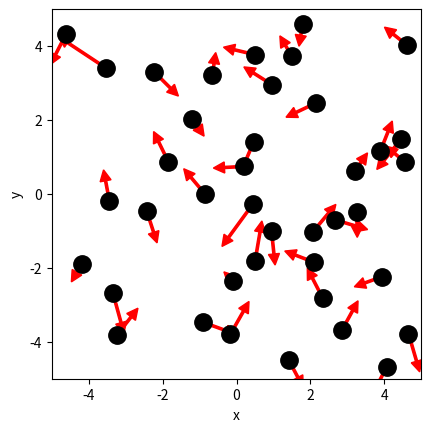

The script that saved this image: (Note: this script raises an exception after producing the figure.)
# ruimte voor uitwerking

import numpy as np
import matplotlib.pyplot as plt
from matplotlib.animation import FuncAnimation
from scipy.optimize import curve_fit

BOX_SIZE_0 = 10    # Hoogte en breedte startvolume (nm)
N = 40                        # Aantal deeltjes 
V_0 = 410                       # Startsnelheid van deeltjes (nm/ns)
RADIUS = 0.3                    # Straal van moleculen (nm)
DT = 5*10**-5                  # Tijdstap om geen botsing te missen (ns)
V_PISTON_0 = -0.1 * V_0      # Startsnelheid van zuiger 
u = 1.66053906660e-27 
m_p = 28.0134 * u  
# (negatief betekent zowel links als rechts naar binnen gericht)

#your code/answer


class ParticleClass:
    def __init__(self, m, v, r, R):
        """ maakt een deeltje (constructor) """
        self.m = m                         
        self.v = np.array(v, dtype=float)  
        self.r = np.array(r, dtype=float)  
        self.R = R

    def update_position(self):
        """ verandert positie voor één tijdstap """
        self.r += self.v * DT 
            
    @property
    def momentum(self):
        return self.m * self.v
    
    @property
    def kin_energy(self):
        return 1/2 * self.m * np.dot(self.v, self.v)
    
def collide_detection(p1: ParticleClass, p2: ParticleClass) -> bool:
    """ Geeft TRUE als de deeltjes overlappen """
    dx = p1.r[0]-p2.r[0]
    dy = p1.r[1]-p2.r[1]
    rr = p1.R + p2.R
    return  dx**2+dy**2 < rr**2 

def particle_collision(p1: ParticleClass, p2: ParticleClass):
    """ past snelheden aan uitgaande van overlap """
    m1, m2 = p1.m, p2.m
    delta_r = p1.r - p2.r
    delta_v = p1.v - p2.v
    dot_product = np.dot(delta_r, delta_v)
    # Als deeltjes van elkaar weg bewegen dan geen botsing
    if dot_product >= 0: # '='-teken voorkomt ook problemen als delta_r == \vec{0}
        return
    distance_squared = np.dot(delta_r, delta_r) 
    # Botsing oplossen volgens elastische botsing in 2D
    p1.v -= 2 * m2 / (m1 + m2) * dot_product / distance_squared * delta_r
    p2.v += 2 * m1 / (m1 + m2) * dot_product / distance_squared * delta_r

box_height = BOX_SIZE_0     # hoogte van beheersvolume
box_length = BOX_SIZE_0     # breedte van beheersvolume
impulse_outward = 0.0       # totale stoot van deeltjes naar buiten gericht
pressure = 0.0              # druk in beheersvolume
v_piston = V_PISTON_0       # huidige snelheid van zuiger 
work = 0.0                  # arbeid uitgevoerd door gas

def top_down_collision(particle: ParticleClass):
    """ botsingen met wanden onder en boven controleren en totale stoot bepalen """
    global impulse_outward, box_height
    if abs(particle.r[1]) + particle.R > box_height / 2:
        particle.r[1] = np.sign(particle.r[1]) * (box_height/2 - particle.R)
        impulse_outward += abs(particle.momentum[1]) * 2
        particle.v[1] *= -1
    
def left_right_collision(particle: ParticleClass):
    """ botsingen met wanden links en rechts controleren en totale stoot bepalen """
    global impulse_outward, box_length
    if abs(particle.r[0]) + particle.R > box_length / 2:
        particle.r[0] = np.sign(particle.r[0]) * (box_length/2 - particle.R)
        impulse_outward += abs(particle.momentum[0]) * 2
        particle.v[0] *= -1

def create_particles(particles):
    """ Leegmaken en opnieuw aanmaken van deeltjes  in lijst """
    global box_length, box_height
    particles.clear()
    for _ in range(N):
        vx = np.random.uniform(-V_0, V_0)
        vy = np.random.choice([-1, 1]) * np.sqrt(V_0**2 - vx**2)        
        x = np.random.uniform(-box_length/2 + RADIUS, box_length/2 - RADIUS)
        y = np.random.uniform(-box_height/2 + RADIUS, box_height/2 - RADIUS)
        particles.append(ParticleClass(m=m_p, v=[vx, vy], r=[x, y], R=RADIUS))
    
def temperature(particles) -> float:
    temp = 0.0 
    k_b = 1.380649e-23  # J/K
    f = 2 # Vrijheidsgraden (R^2)
    avg_Ek = np.mean([0.5 * p.m * float(np.sum(p.v**2)) for p in particles])
    temp = 2.0 * avg_Ek / (f * k_b)
    return temp
        
def handle_collisions(particles):
    """ alle onderlinge botsingen afhandelen voor deeltjes in lijst """
    num_particles = len(particles)
    for i in range(num_particles):
        for j in range(i+1, num_particles):
            if collide_detection(particles[i], particles[j]):
                particle_collision(particles[i], particles[j])

def handle_walls(particles):
    """ botsing met wanden controleren voor alle deeltjes in lijst en gemiddeld bepaling druk """
    global pressure, impulse_outward, box_height, box_length   # om pressure buiten de functie te kunnen gebruiken
    impulse_outward = 0.0
    for p in particles:
        left_right_collision(p)
        top_down_collision(p)    
    pressure = 0.95 * pressure + 0.05 * impulse_outward / ((2 * box_length + 2 * box_height) * DT) 

def take_time_step(particles):
    """ zet tijdstap voor een lijst deeltjes en verwerk alle botsingen onderling en met wanden """
    for p in particles:
        p.update_position()
    handle_collisions(particles)
    handle_walls(particles)  


particles = []
create_particles(particles)
for i in range(100):
    take_time_step(particles)

plt.figure()
plt.xlabel('x')
plt.ylabel('y')
plt.gca().set_aspect('equal')
plt.xlim(-BOX_SIZE_0/2, BOX_SIZE_0/2)
plt.ylim(-BOX_SIZE_0/2, BOX_SIZE_0/2)

for p in particles:
    plt.plot(p.r[0], p.r[1], 'k.', ms=25)
    plt.arrow(p.r[0], p.r[1], p.v[0]*DT*30, p.v[1]*DT*30, width=.2*RADIUS,
              head_width=RADIUS, head_length=RADIUS, color='red')
plt.show()

def take_time_step(particles):
    """ zet tijdstap voor een lijst deeltjes en verwerk alle botsingen onderling en met wanden """
    global box_length, v_piston
    box_length += 2 * v_piston * DT # zowel links als rechts zuiger
    for p in particles:
        p.update_position()
    handle_walls(particles)  
    handle_collisions(particles)

# Deel van de animated simulatie
from matplotlib.animation import FuncAnimation
from IPython.display import HTML

fig, ax = plt.subplots()
ax.set_xlabel('x')
ax.set_ylabel('y')
ax.set_xlim(-BOX_SIZE_0/2, BOX_SIZE_0/2)
ax.set_ylim(-BOX_SIZE_0/2, BOX_SIZE_0/2)
ax.set_aspect('equal')
dot, = ax.plot([], [], 'ro', ms=14);

def init():
    dot.set_data([], [])
    return dot,


# we kiezen het aantal datapunten zodat het volume tot 1/3 van het begin volume reduceert
num_steps = round(2/3 * BOX_SIZE_0 / (2 * -V_PISTON_0 * DT))

particles = []
volumes = np.zeros(num_steps, dtype=float)
temperatures = np.zeros(num_steps, dtype=float)

box_length = BOX_SIZE_0         # zetten zuiger terug
v_piston = V_PISTON_0
create_particles(particles)     # resetten deeltjes     

def update(frame):
    take_time_step(particles)
    dot.set_data([p.r[0] for p in particles], [p.r[1] for p in particles])
    volumes[i] = box_length * box_height
    temperatures[i] = temperature(particles)
    return dot,
    
ani = FuncAnimation(fig, update, frames=int(num_steps/2), init_func=init, blit=True, interval=50)
HTML(ani.to_jshtml())



# we kiezen het aantal datapunten zodat het volume tot 1/3 van het begin volume reduceert
num_steps = round(2/3 * BOX_SIZE_0 / (2 * -V_PISTON_0 * DT))

particles = []
volumes = np.zeros(num_steps, dtype=float)
temperatures = np.zeros(num_steps, dtype=float)

box_length = BOX_SIZE_0         # zetten zuiger terug
v_piston = V_PISTON_0
create_particles(particles)     # resetten deeltjes     

for i in range(num_steps):
    take_time_step(particles)
    volumes[i] = box_length * box_height
    temperatures[i] = temperature(particles)

temperatures = np.asarray(temperatures)

plt.figure()
plt.xlabel('Volume')
plt.ylabel('Temperature')

plt.plot(volumes, temperatures, '-r')
plt.show()

def left_right_collision(particle: ParticleClass):
    """ verzorgen van botsingen met wand links en rechts, die als zuiger kunnen bewegen """
    global box_length, v_piston, impulse_outward
    if abs(particle.r[0]) + particle.R > box_length / 2:
        particle.r[0] = np.sign(particle.r[0]) * (box_length/2 - particle.R)
        piston_velocity = np.sign(particle.r[0]) * v_piston
        relative_velocity = particle.v[0] - piston_velocity           # stelsel zuiger
        particle.v[0] = -relative_velocity + piston_velocity          # stelsel waarnemer
        impulse_outward += 2 * particle.m * abs(relative_velocity)    # stoot gevoeld door zuiger

num_steps = round(2/3 * BOX_SIZE_0 / (2 * -V_PISTON_0 * DT))

particles = []
volumes = np.zeros(num_steps, dtype=float)
temperatures = np.zeros(num_steps, dtype=float)

box_length = BOX_SIZE_0         # zetten zuiger terug
v_piston = V_PISTON_0
create_particles(particles)     # resetten deeltjes 
for i in range(num_steps):
    take_time_step(particles)
    volumes[i] = box_length * box_height
    temperatures[i] = temperature(particles)



temperatures = np.asarray(temperatures)

plt.figure()
plt.xlabel('Volume [nm^2]')
plt.ylabel('Temperature [K]')

plt.plot(volumes, temperatures, '-r')

plt.show()

# breid deze code uit met jouw antwoord

num_steps = round(2/3 * BOX_SIZE_0 / (2 * -V_PISTON_0 * DT))
particles = []
volumes = np.zeros(num_steps, dtype=float)
pressures = np.zeros(num_steps, dtype=float)

pressure = 0.0
box_length = BOX_SIZE_0         # zetten zuiger terug
v_piston = V_PISTON_0
create_particles(particles)     # resetten deeltjes 

for i in range(num_steps):
    take_time_step(particles)
    volumes[i] = box_length * box_height
    pressures[i] = pressure

plt.plot(volumes,pressures*1e18)
plt.xlabel('volume [nm^2]')
plt.ylabel('druk [N/m]')

p0 = next(p for p in pressures if p > 0)*1e18
v0 = volumes[np.argmax(pressures > 0)]
C = p0 * v0**2


def power_law(vol, a, n):
    """ de fitfunctie voor het P,V-diagram """
    return a * (vol)**n 
popt,pcov= curve_fit(power_law,volumes,pressures*1e18)
print(popt)
#your code/answer


# Ruimte voorverificatie

#your code/answer


def left_right_collision(particle: ParticleClass):
    """ verzorgen van botsingen met wand links en rechts, die als zuiger kunnen bewegen """
    global box_length, v_piston, impulse_outward, work
    if abs(particle.r[0]) + particle.R > box_length / 2:
        particle.r[0] = np.sign(particle.r[0]) * (box_length/2 - particle.R)
        piston_velocity = np.sign(particle.r[0]) * v_piston
        relative_velocity = particle.v[0] - piston_velocity  # stelsel zuiger
        particle.v[0] = -relative_velocity + piston_velocity # stelsel waarnemer
        impulse_outward += 2 * particle.m * abs(relative_velocity)
        work += 2 * particle.m * relative_velocity * piston_velocity

particles = []
pressure = 0.0
work = 0.0
box_length = BOX_SIZE_0         # zetten zuiger terug
v_piston = V_PISTON_0
create_particles(particles)     # resetten deeltjes 
work_list =[]
Ekin_lijst=[]
num_steps=1000
for i in range(num_steps):
    take_time_step(particles)
    
    E_kin_tot = 0
    for p in particles:
        E_kin_tot += p.kin_energy
    Ekin_lijst.append(E_kin_tot)
    work_list.append(work)
delta_u = np.zeros(len(Ekin_lijst))
for i in range(len(Ekin_lijst)):
    delta_u[i]=Ekin_lijst[i]-Ekin_lijst[0]
plt.plot(work_list,delta_u,'.')
plt.xlabel('Arbeid')
plt.ylabel('verschil in inwendige energie')

particles = []
pressure = 0.0
work = 0.0
box_length = BOX_SIZE_0         # zetten zuiger terug
v_piston = V_PISTON_0
create_particles(particles)     # resetten deeltjes 

work_comp_list =[]
work_ex_list =[]
Ekin_lijst=[]
num_steps=500
for i in range(num_steps):
    take_time_step(particles)
    
    E_kin_tot = 0
    for p in particles:
        E_kin_tot += p.kin_energy
    Ekin_lijst.append(E_kin_tot)
    work_comp_list.append(work)

delta_u_comp = np.zeros(len(Ekin_lijst))
for i in range(len(Ekin_lijst)):
    delta_u_comp[i]=Ekin_lijst[i]-Ekin_lijst[0]
Ekin_lijst=[]
work= 0.0
v_piston = -V_PISTON_0 # zuiger richting wordt omgedraaid
for i in range(num_steps):
    take_time_step(particles)
    
    E_kin_tot = 0
    for p in particles:
        E_kin_tot += p.kin_energy
    Ekin_lijst.append(E_kin_tot)
    work_ex_list.append(work)
delta_u_ex = np.zeros(len(Ekin_lijst))
for i in range(len(Ekin_lijst)):
    delta_u_ex[i]=Ekin_lijst[i]-Ekin_lijst[0]
    
plt.plot(work_comp_list,delta_u_comp,'r.')
plt.plot(work_ex_list,delta_u_ex,'k.')
plt.xlabel('Arbeid [J]')
plt.ylabel('verschil in inwendige energie [J]')


particles = []
pressure = 0.0
work = 0.0
box_length = BOX_SIZE_0         # zetten zuiger terug
v_piston = 5 * V_PISTON_0
create_particles(particles)     # resetten deeltjes
work_comp_list =[]
work_ex_list =[]
Ekin_lijst=[]
num_steps=100
for i in range(num_steps):
    take_time_step(particles)
    
    E_kin_tot = 0
    for p in particles:
        E_kin_tot += p.kin_energy
    Ekin_lijst.append(E_kin_tot)
    work_comp_list.append(work)

delta_u_comp = np.zeros(len(Ekin_lijst))
for i in range(len(Ekin_lijst)):
    delta_u_comp[i]=Ekin_lijst[i]-Ekin_lijst[0]
Ekin_lijst=[]
work= 0.0
v_piston = -V_PISTON_0 # zuiger richting wordt omgedraaid
for i in range(num_steps):
    take_time_step(particles)
    
    E_kin_tot = 0
    for p in particles:
        E_kin_tot += p.kin_energy
    Ekin_lijst.append(E_kin_tot)
    work_ex_list.append(work)
delta_u_ex = np.zeros(len(Ekin_lijst))
for i in range(len(Ekin_lijst)):
    delta_u_ex[i]=Ekin_lijst[i]-Ekin_lijst[0]
    
plt.plot(work_comp_list,delta_u_comp,'r.')
plt.plot(work_ex_list,delta_u_ex,'k.')
plt.xlabel('Arbeid [J]')
plt.ylabel('verschil in inwendige energie [J]')
